Photos from the image-classification dataset "karaage_poodle_small" in the GitHub repository cyakooo/Karapoodle. Its 2 classes are: karaage, poodle.

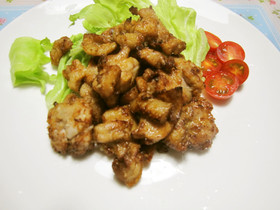
Label: karaage

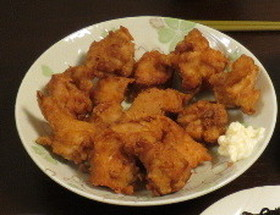
Label: karaage

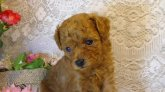
Label: poodle

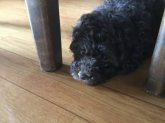
Label: poodle

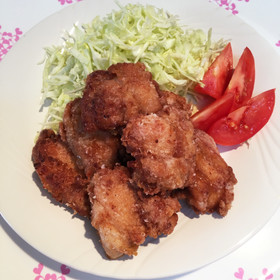
Label: karaage

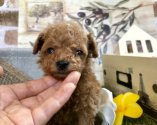
Label: poodle
